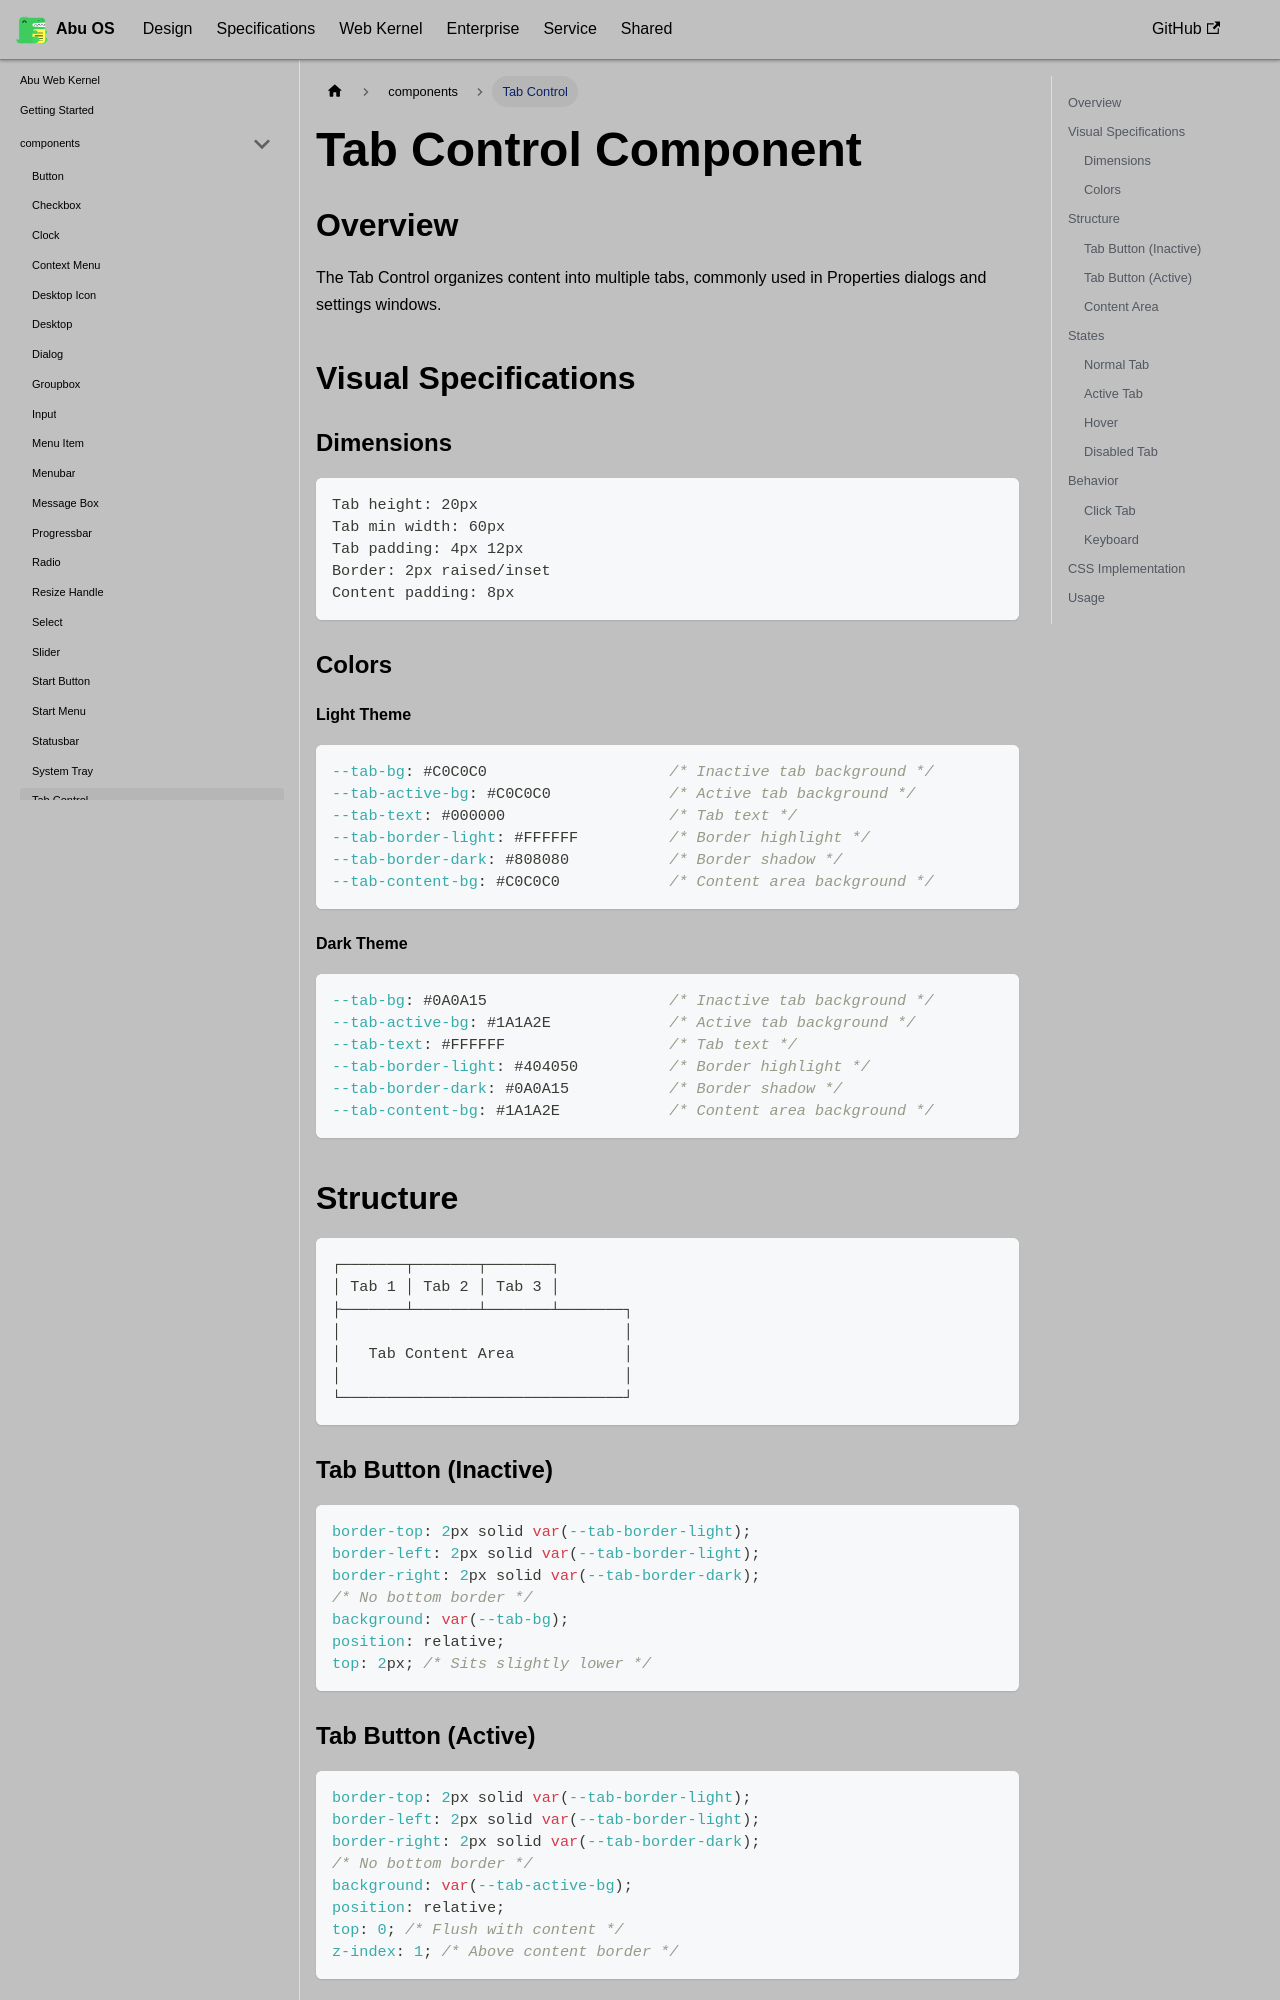

repository: OstrichDeveloper/Abu-98-Specification · page: docs/abu-web-kernel/components/tab-control/index.html · generator: docusaurus

---
id: tab-control
title: Tab Control
---

# Tab Control Component

## Overview

The Tab Control organizes content into multiple tabs, commonly used in Properties dialogs and settings windows.

## Visual Specifications

### Dimensions

```
Tab height: 20px
Tab min width: 60px
Tab padding: 4px 12px
Border: 2px raised/inset
Content padding: 8px
```

### Colors

#### Light Theme

```css
--tab-bg: #C0C0C0                    /* Inactive tab background */
--tab-active-bg: #C0C0C0             /* Active tab background */
--tab-text: #000000                  /* Tab text */
--tab-border-light: #FFFFFF          /* Border highlight */
--tab-border-dark: #808080           /* Border shadow */
--tab-content-bg: #C0C0C0            /* Content area background */
```

#### Dark Theme

```css
--tab-bg: #0A0A15                    /* Inactive tab background */
--tab-active-bg: #1A1A2E             /* Active tab background */
--tab-text: #FFFFFF                  /* Tab text */
--tab-border-light: #404050          /* Border highlight */
--tab-border-dark: #0A0A15           /* Border shadow */
--tab-content-bg: #1A1A2E            /* Content area background */
```

## Structure

```
┌───────┬───────┬───────┐
│ Tab 1 │ Tab 2 │ Tab 3 │
├───────┴───────┴───────┴───────┐
│                               │
│   Tab Content Area            │
│                               │
└───────────────────────────────┘
```
